Photos from the image-classification dataset "images" in the GitHub repository Radicitus/GlockCOMA-MAJ-2k19. Its 2 classes are: glaucoma, healthy.

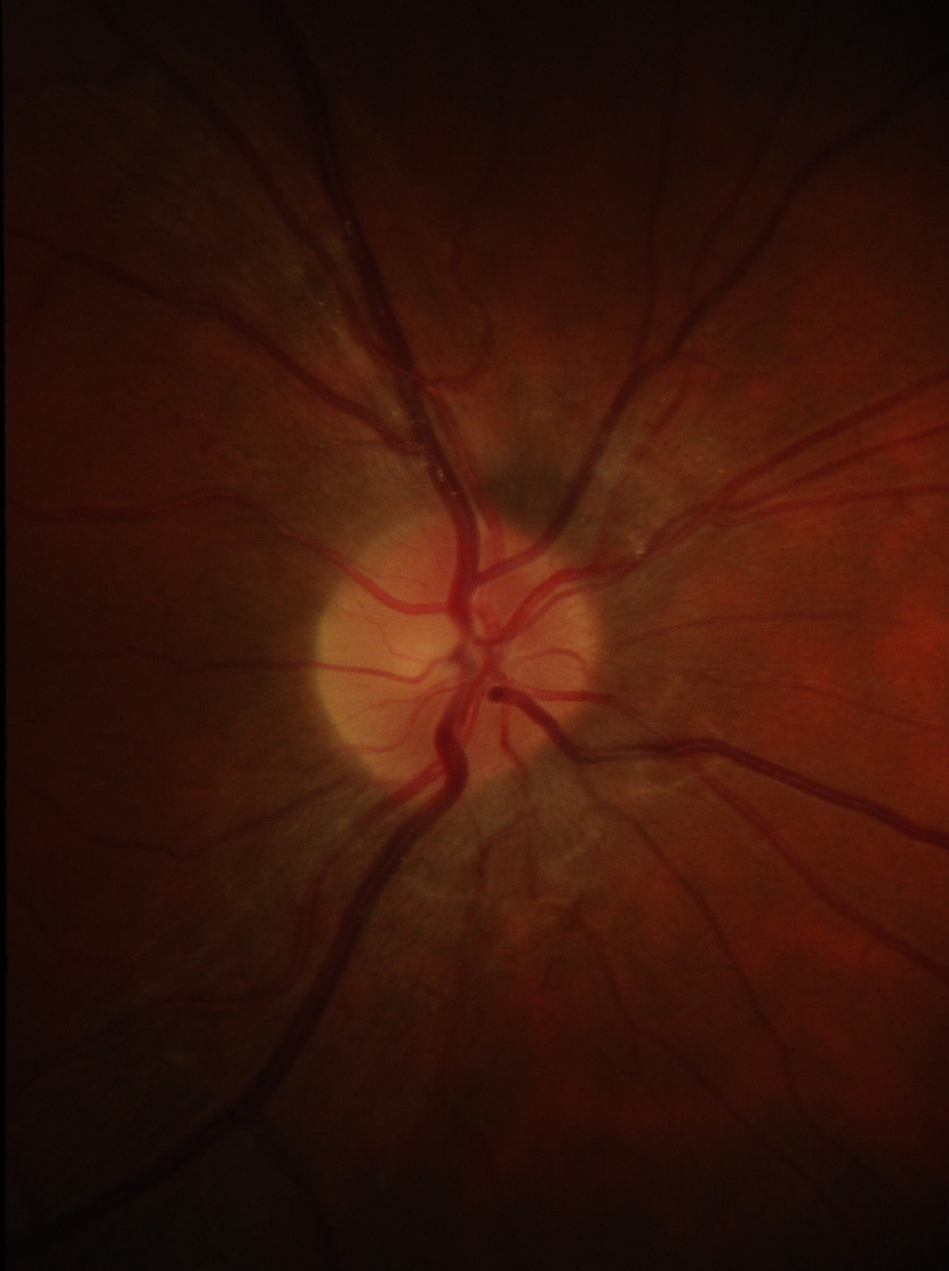
Label: healthy

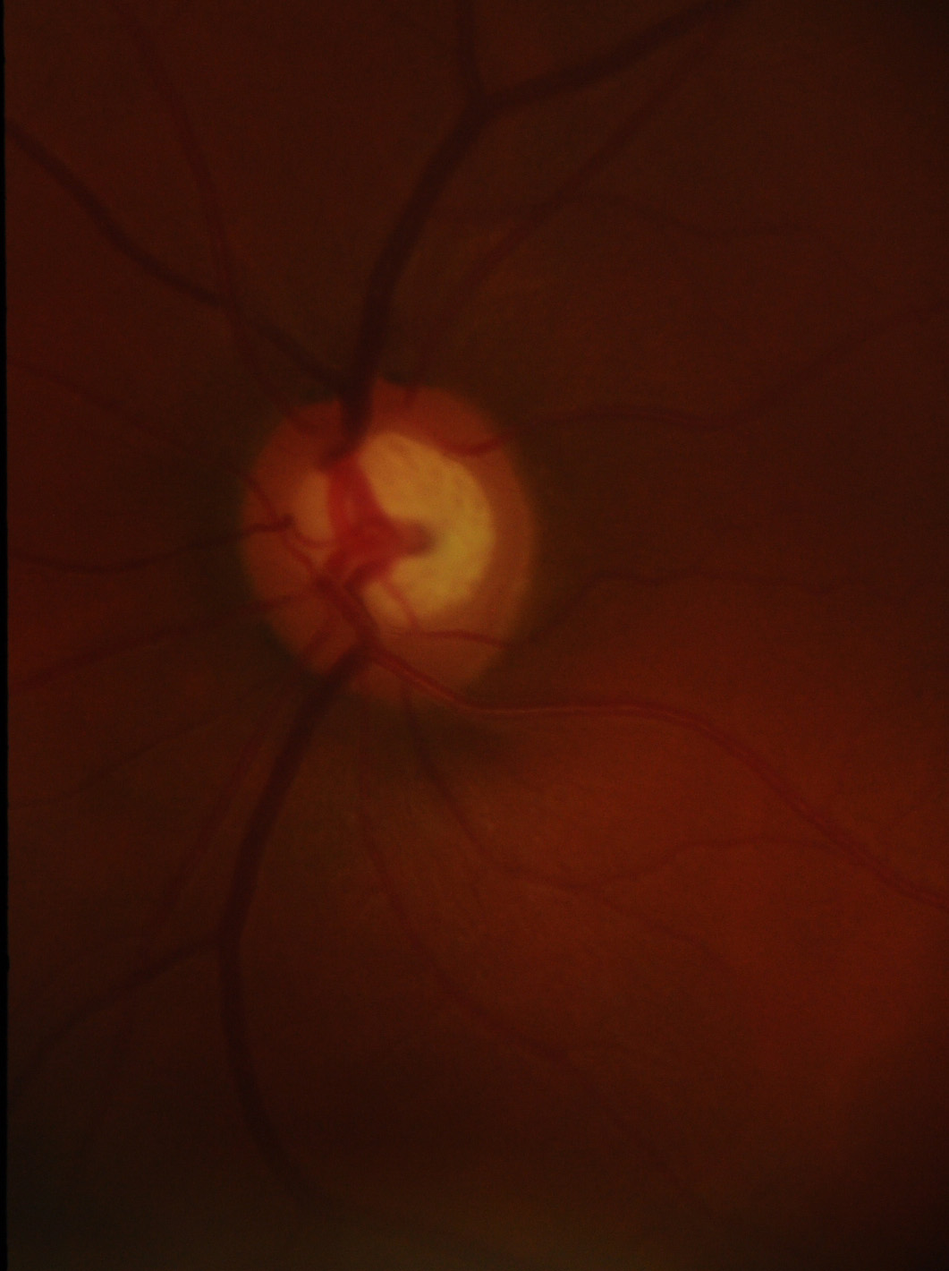
Label: healthy

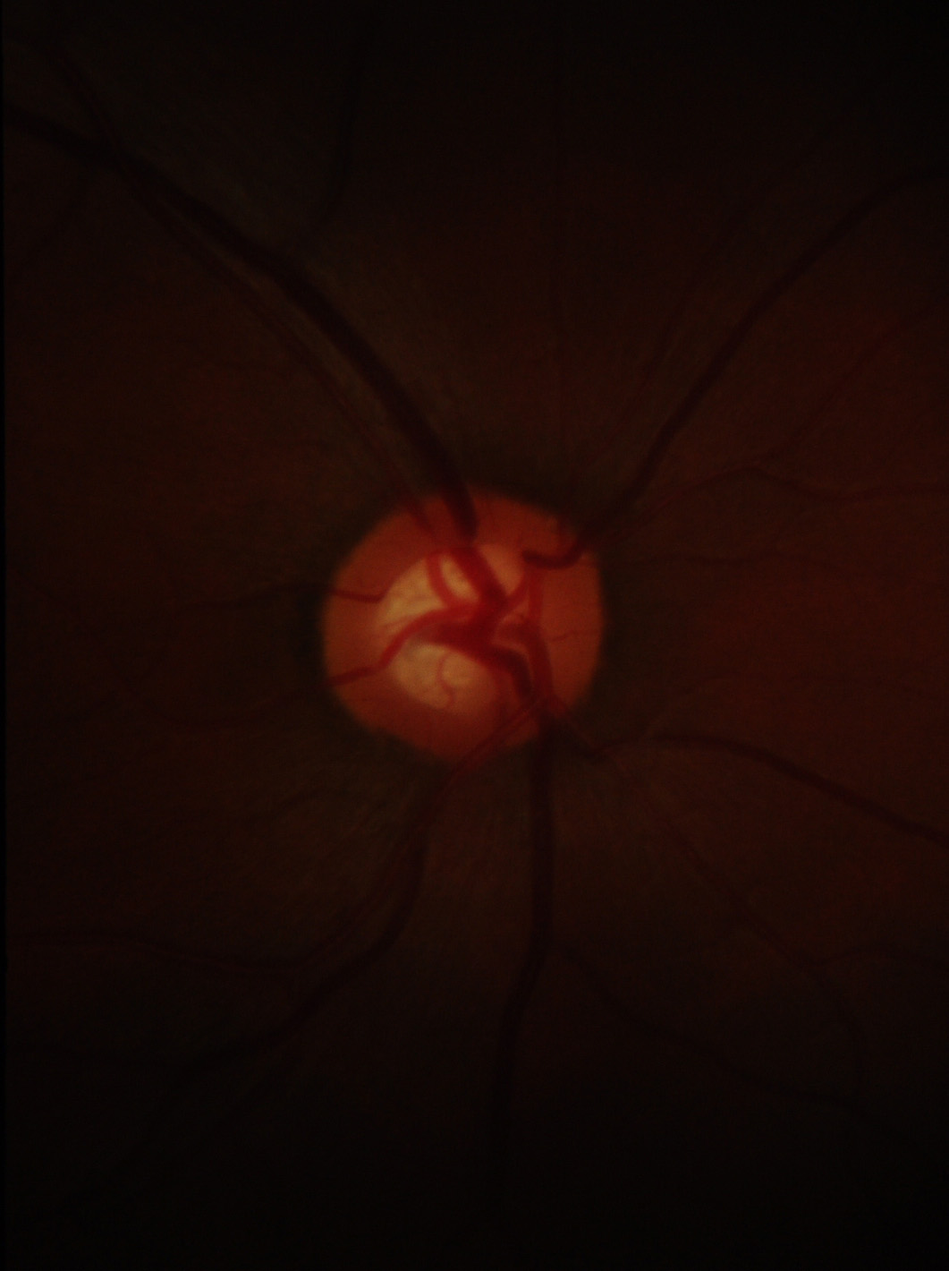
Label: glaucoma

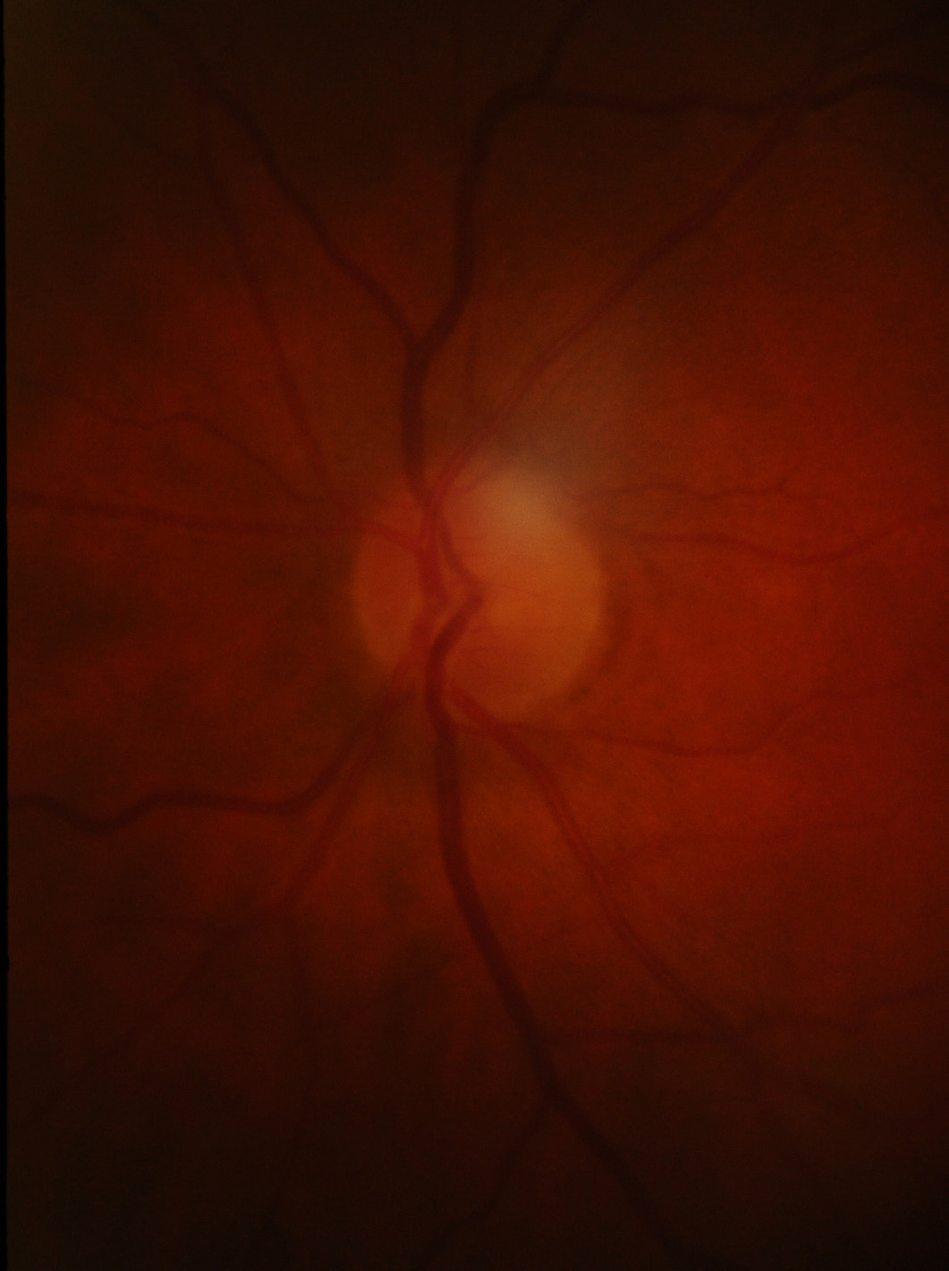
Label: glaucoma

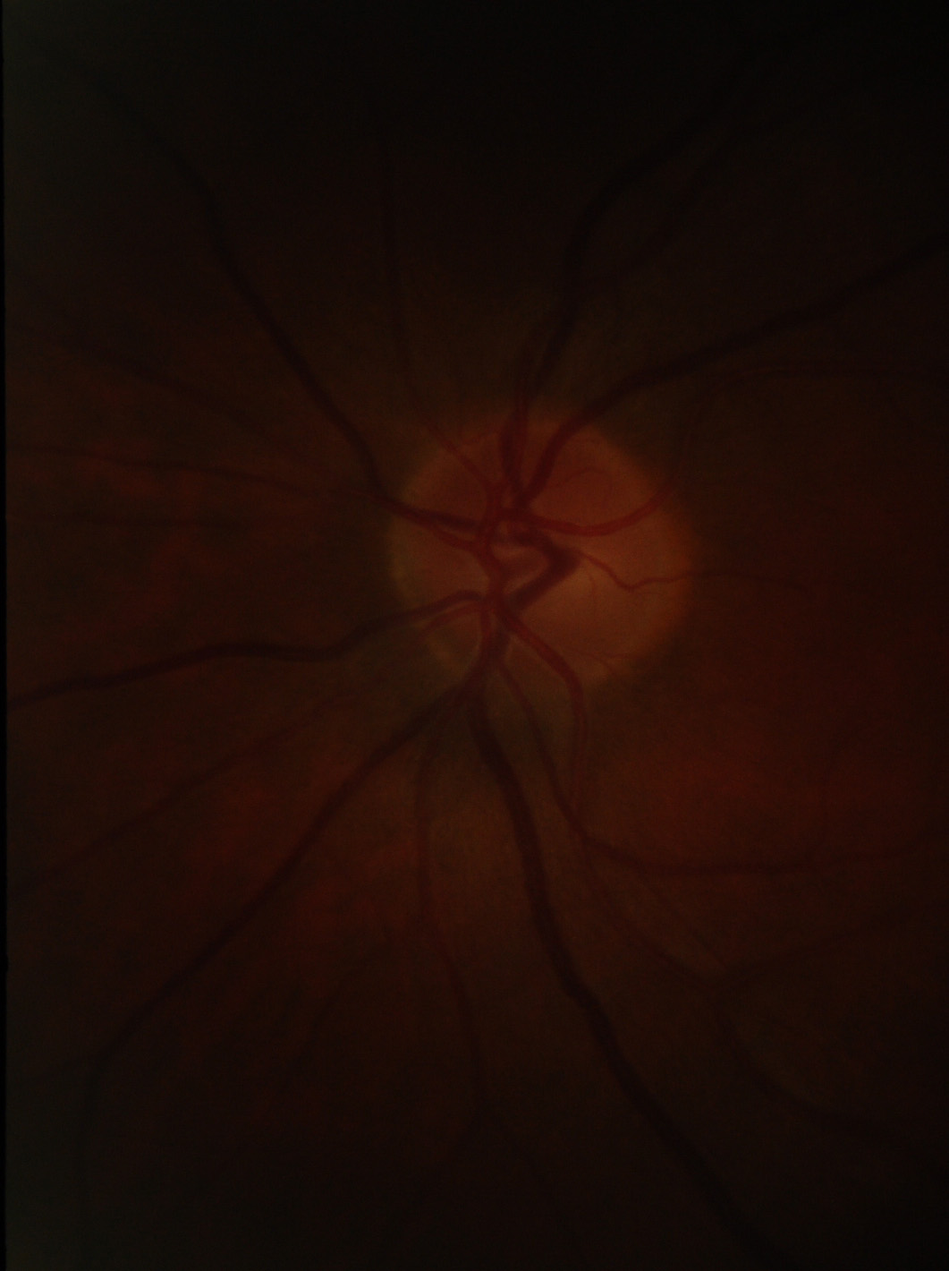
Label: healthy

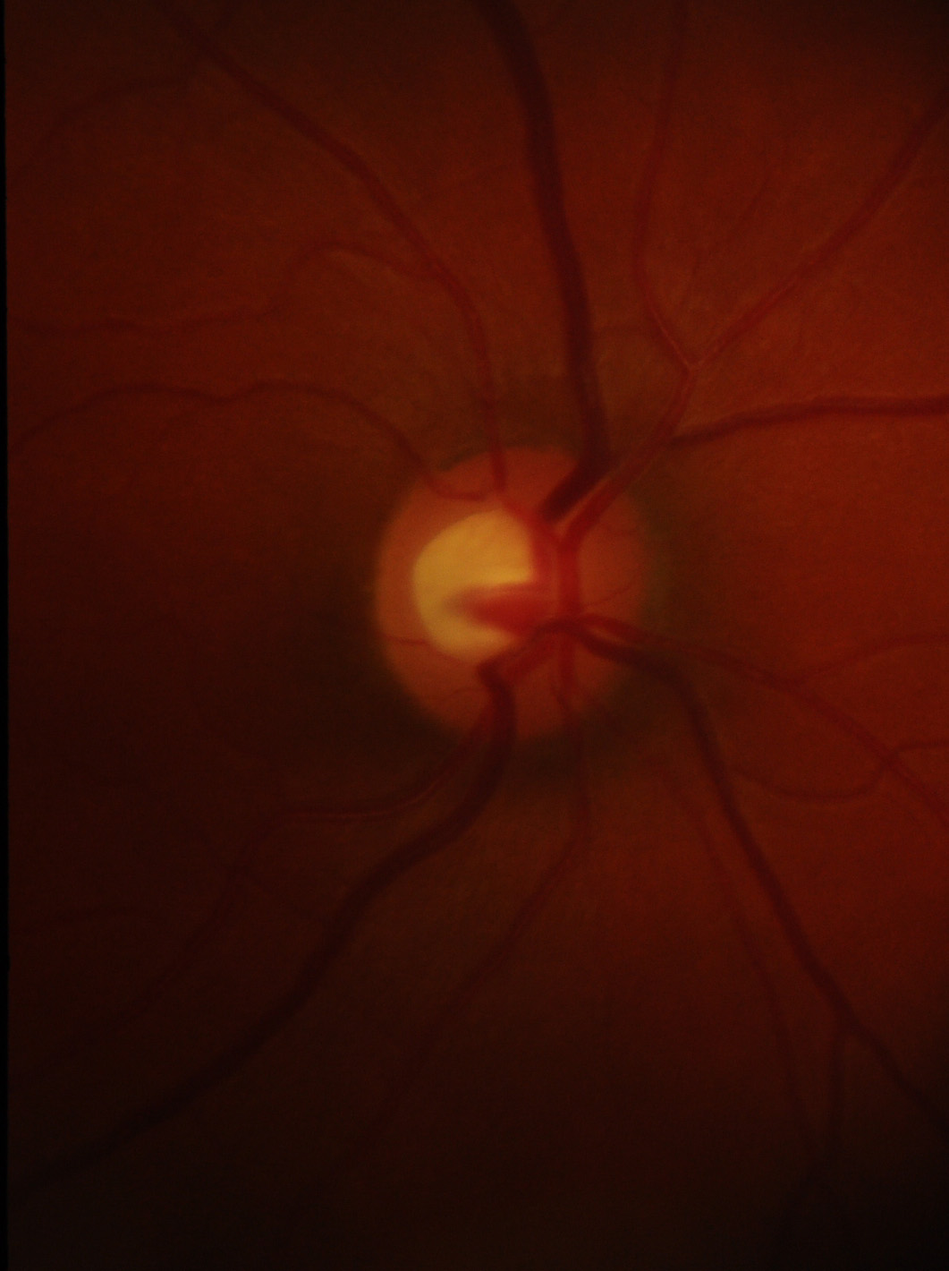
Label: healthy
